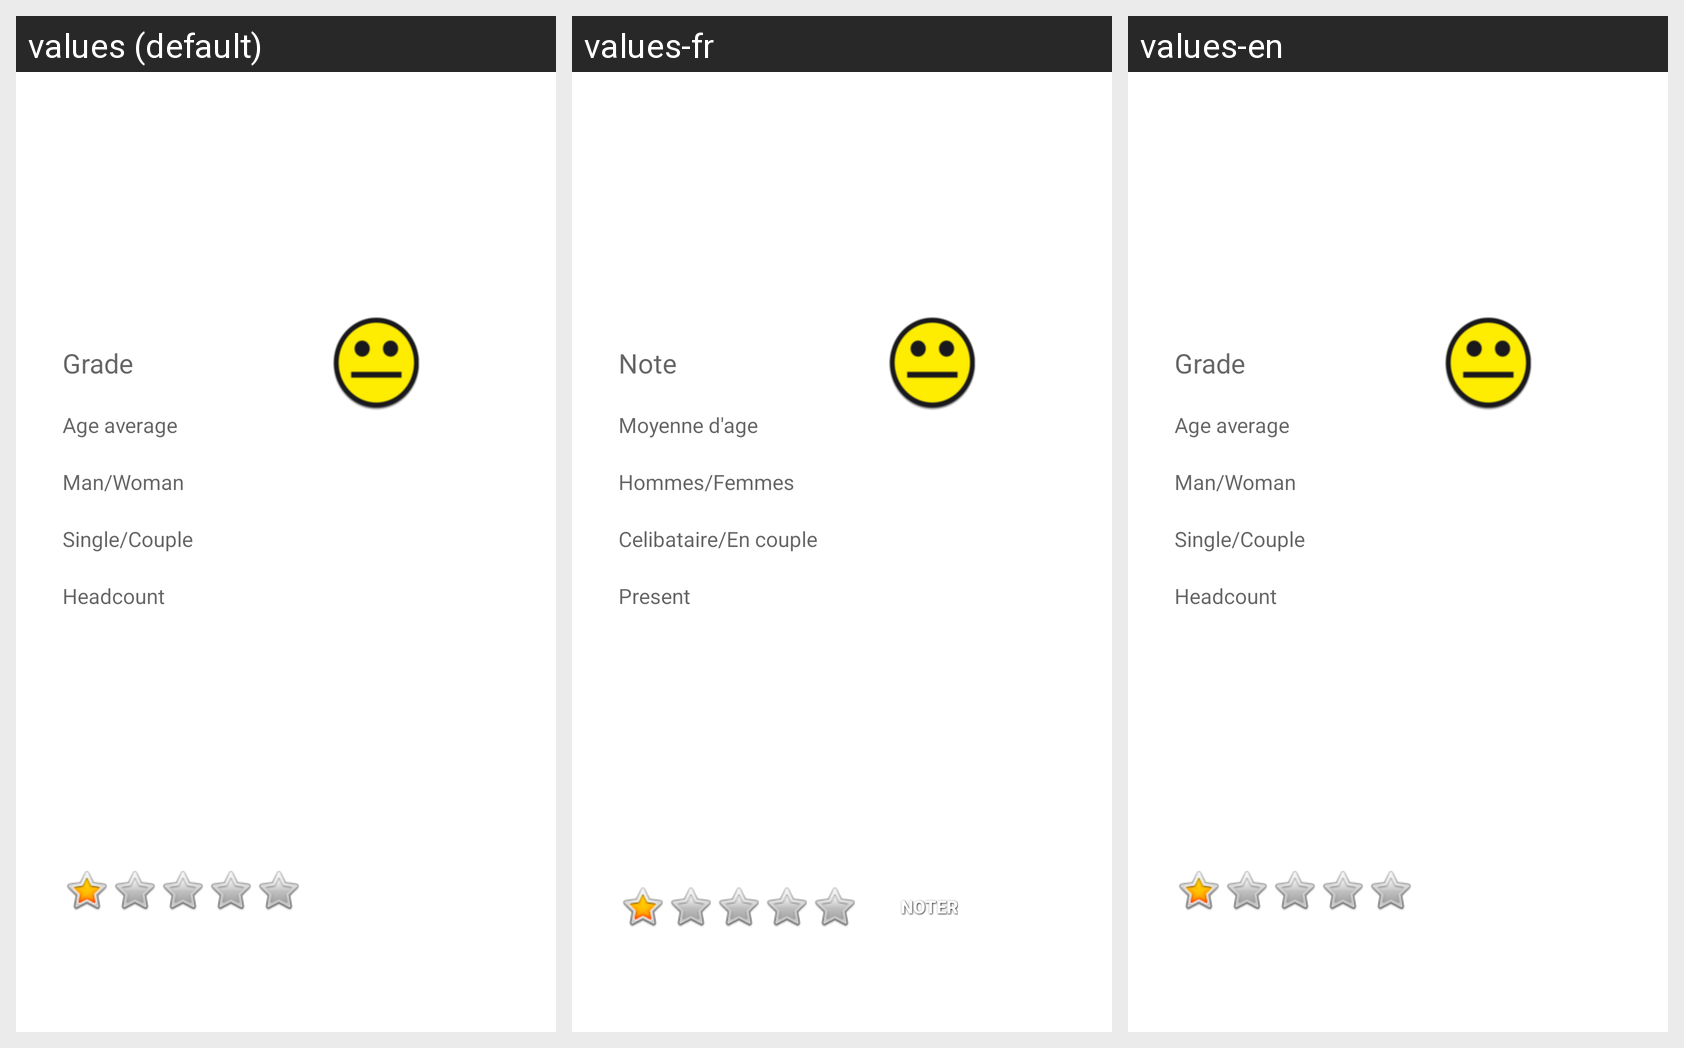

Locale-by-locale string values for the Android screen shown in this grid:
Android screen res/layout/event_layout.xml rendered under 3 locales, left to right: values (default), values-fr, values-en. Device: Nexus 5 (rendered at 1080×1920; each locale shown at half size, 540×960, under a caption strip naming it); theme Theme.MaterialComponents.DayNight.NoActionBar.
Strings drawn on this screen, with the default value and each locale's value (text and hints the layout hard-codes, and strings that could not be matched under every locale, appear in the picture but are not listed):

grade
  values: Grade
  values-fr: Note
  values-en: Grade

age_label
  values: Age average
  values-fr: Moyenne d'age
  values-en: Age average

female_label
  values: Man/Woman
  values-fr: Hommes/Femmes
  values-en: Man/Woman

single_label
  values: Single/Couple
  values-fr: Celibataire/En couple
  values-en: Single/Couple

headcount_label
  values: Headcount
  values-fr: Present
  values-en: Headcount
